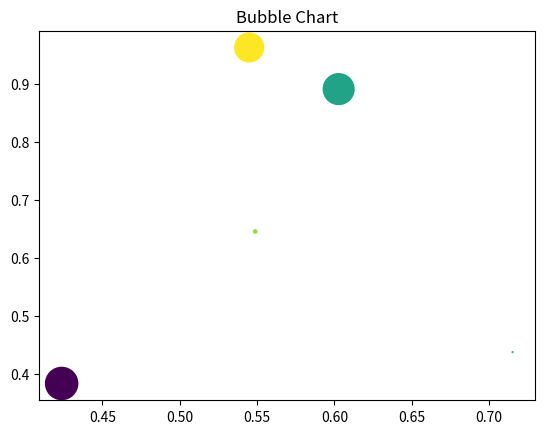

The script that saved this image:
'''
https://datascienceschool.net/view-notebook/6e71dbff254542d9b0a054a7c98b34ec/
https://datascienceschool.net/view-notebook/6e71dbff254542d9b0a054a7c98b34ec/

데이터가 2차원이 아니라 3차원 혹은 4차원인 경우에는 점 하나의 크기 혹은 색깔을 이용하여 다른 데이터 값을 나타낼 수도 있다. 이런 차트를 버블 차트(bubble chart)라고 한다. 크기는 s 인수로 색깔은 c 인수로 지정한다.
'''

import matplotlib as mpl
import matplotlib.pylab as plt
import numpy as np

N = 5
np.random.seed(0)
x = np.random.rand(N)
y1 = np.random.rand(N)
y2 = np.random.rand(N)
y3 = np.pi * (15 * np.random.rand(N))**2

print(x)
print(y1)
print(y2)
print(y3)

# x = [x for x in range(0, N)]
# y1 = [x for x in range(0, N)]
# y2 = [x for x in range(0, N)]
# y3 = [x for x in range(0, N)]

plt.title("Bubble Chart")
plt.scatter(x, y1, c=y2, s=y3)
plt.show()